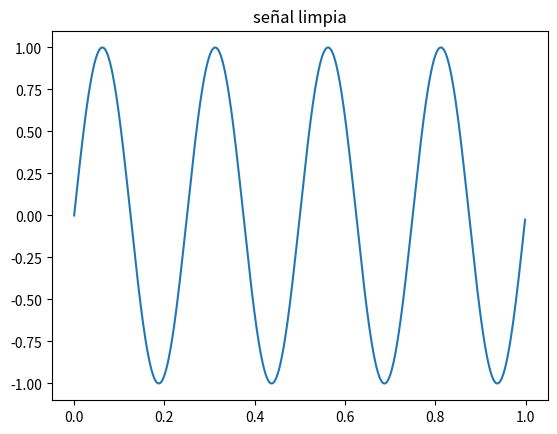
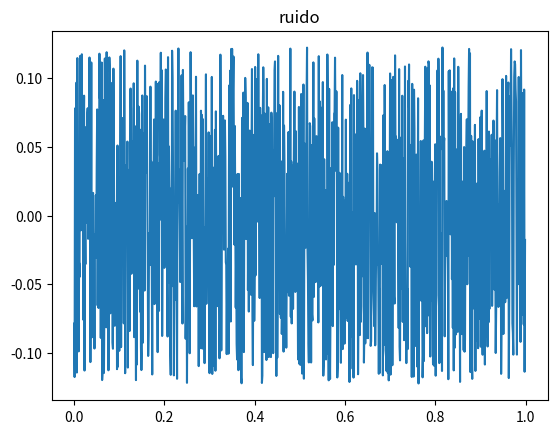
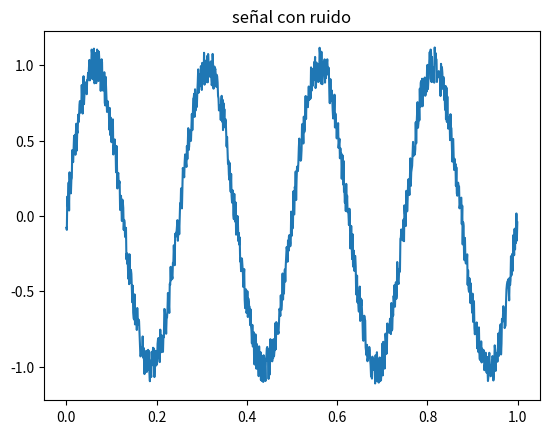
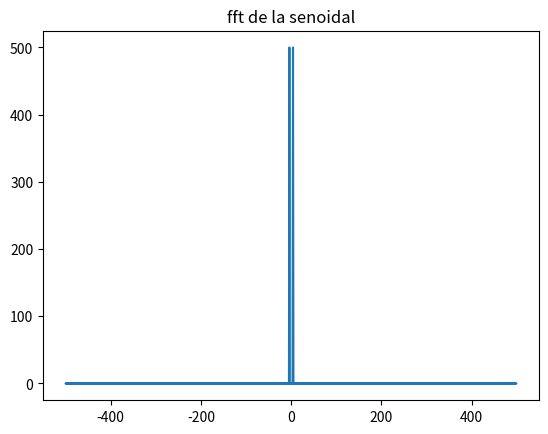
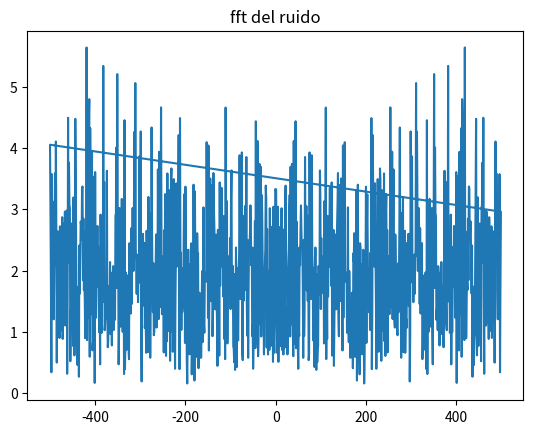
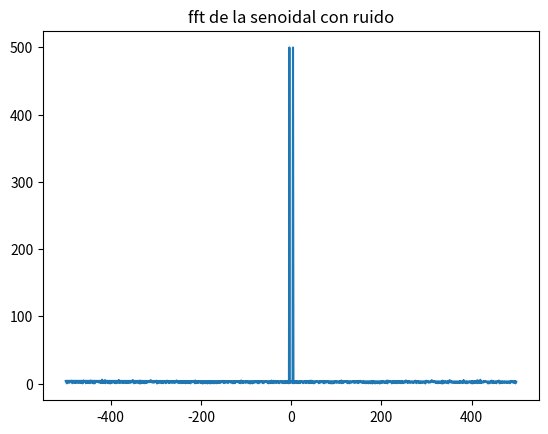
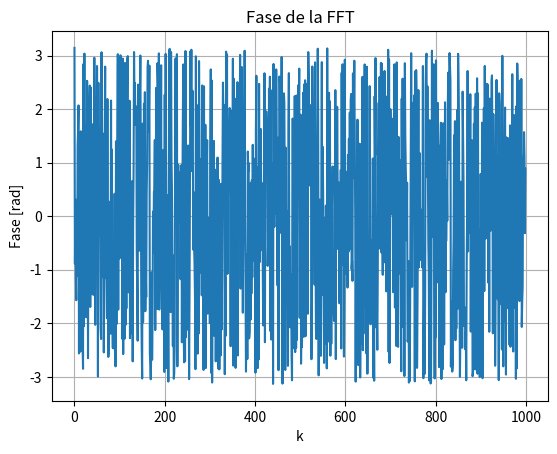

Source code (Python) for these figures, in order:
# -*- coding: utf-8 -*-
"""
Created on Wed Aug 26 20:22:07 2026

@author: Paulina Benito
"""

import matplotlib.pyplot as plt
import numpy as np

fs=1000 #HZ
N = 1000 #MUESTRAS

"""respuesta en frecuencia=fs/N=1
--> sen(k(fs/N)n)  se puede rrescribir el seno asi
si por ejemplo elijo la frecuencia ff=4--> por simetria al hacer la FFT voy a tener un valor en 
k=4 y su conjugado (osea lo mismo pero en negarivo) en 996
X(4)=j(N/2)delta(k-4)=j500
X(996)=-j(N/2)delta(k-4)??=-j500
"""



def mi_function_senconruido (vmax = 1, dc=0, kk=4, ph=90, nn=N,fs =fs, snr=20):
    n=np.arange(nn)
    xx =vmax*np.sin(kk*(2*np.pi*fs/nn)*n/fs + ph) +dc
    tt =np.arange(0, stop=nn/fs, step=1/fs)
    
    ps=np.var(xx)
    pr=ps/(10**(snr/10))
    
    
    muestras = nn
    var=pr
    rango=np.sqrt(12*var)
    a = -rango/2
    b=rango/2

    ruido = np.random.uniform(low=a, high=b, size=muestras)
    
    xxruido= xx+ruido

    return(tt,xx, xxruido, ruido)

# vector frecuencia
k= np.arange(N)
# genero la senoidal con ruido

tt,xx, xxruido, ruido=mi_function_senconruido(1, 0, 4, 0, N, fs, 20)

# genero la fft para la senoidal

ffty=np.fft.fft(xx)
fftx=np.fft.fftfreq(N, 1/fs )


magsen = np.abs(ffty) 

# genero la fft para el ruido

fftry=np.fft.fft(ruido)

magr = np.abs(fftry) 


# genero la fft para la senoidal con ruido

fftysenr=np.fft.fft(xxruido)

magsenr = np.abs(fftysenr) 
#fase de la fft de la senoidal con ruido
fase= np.angle(fftysenr)  #para q tome la max frec

# y = fase*k
print(fase)
# graficos:

fase3=np.angle(ffty)

plt.figure()
plt.title("señal limpia")
plt.plot(tt, xx)
plt.show()

plt.figure()
plt.title("ruido")
plt.plot(tt, ruido)
plt.show()


plt.figure()
plt.title("señal con ruido")
plt.plot(tt, xxruido)
plt.show()

plt.figure()
plt.title("fft de la senoidal")
plt.plot(fftx, magsen)
plt.show()


plt.figure()
plt.title("fft del ruido")
plt.plot(fftx, magr)
plt.show()

plt.figure()
plt.title("fft de la senoidal con ruido")
plt.plot(fftx, magsenr)
plt.show()

plt.figure()
plt.plot(fase)
plt.xlabel("k")
plt.ylabel("Fase [rad]")
plt.title("Fase de la FFT")
plt.grid()
plt.show()
